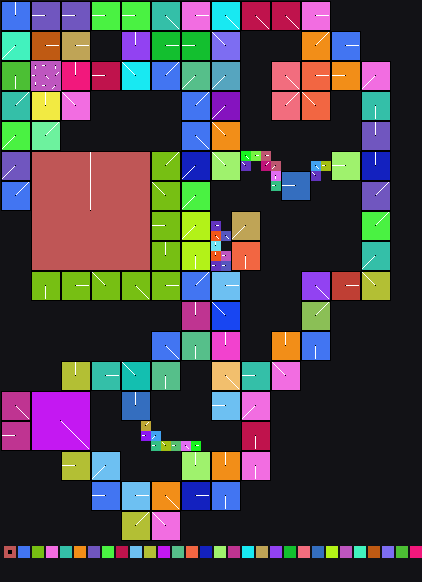

Data behind this chart, as committed beside it:
x	y	tile	tiledef	subx	suby	w48	b54	b55	w16	w18	w20	w22	q24	q32	q40	w50	path
0	0	0x1	0x1	0	0	0	3	0	0	0	0	0	0x0	0x0	0x0	0	Metadata/Terrain/Beach/LargeCliffs/beach…
1	0	0x1	0x1	1	0	0	3	0	0	0	0	0	0x0	0x0	0x0	0	Metadata/Terrain/Beach/LargeCliffs/beach…
2	0	0x1	0x1	2	0	0	3	0	0	0	0	0	0x0	0x0	0x0	0	Metadata/Terrain/Beach/LargeCliffs/beach…
3	0	0xa	0xa	0	0	0	2	0	0	0	0	0	0x0	0x0	0x0	0	Metadata/Terrain/Beach/LargeCliffs/beach…
4	0	0xa	0xa	1	0	0	2	0	0	0	0	0	0x0	0x0	0x0	0	Metadata/Terrain/Beach/LargeCliffs/beach…
5	0	0xa	0xa	2	0	0	2	0	0	0	0	0	0x0	0x0	0x0	0	Metadata/Terrain/Beach/LargeCliffs/beach…
6	0	0x1a	0x1a	0	0	0	2	0	0	0	0	0	0x0	0x0	0x0	0	Metadata/Terrain/Beach/LargeCliffs/beach…
7	0	0x1a	0x1a	1	0	0	2	0	0	0	0	0	0x0	0x0	0x0	0	Metadata/Terrain/Beach/LargeCliffs/beach…
8	0	0x1a	0x1a	2	0	0	2	0	0	0	0	0	0x0	0x0	0x0	0	Metadata/Terrain/Beach/LargeCliffs/beach…
9	0	0x21	0x21	0	0	0	2	0	0	0	0	0	0x0	0x0	0x0	0	Metadata/Terrain/Beach/LargeCliffs/beach…
10	0	0x21	0x21	1	0	0	2	0	0	0	0	0	0x0	0x0	0x0	0	Metadata/Terrain/Beach/LargeCliffs/beach…
11	0	0x21	0x21	2	0	0	2	0	0	0	0	0	0x0	0x0	0x0	0	Metadata/Terrain/Beach/LargeCliffs/beach…
12	0	0x27	0x27	0	0	0	2	0	0	0	0	0	0x0	0x0	0x0	0	Metadata/Terrain/Beach/LargeCliffs/beach…
13	0	0x27	0x27	1	0	0	2	0	0	0	0	0	0x0	0x0	0x0	0	Metadata/Terrain/Beach/LargeCliffs/beach…
14	0	0x27	0x27	2	0	0	2	0	0	0	0	0	0x0	0x0	0x0	0	Metadata/Terrain/Beach/LargeCliffs/beach…
15	0	0x31	0x31	0	0	0	4	0	0	0	0	0	0x0	0x0	0x0	0	Metadata/Terrain/Beach/LargeCliffs/beach…
16	0	0x31	0x31	1	0	0	4	0	0	0	0	0	0x0	0x0	0x0	0	Metadata/Terrain/Beach/LargeCliffs/beach…
17	0	0x31	0x31	2	0	0	4	0	0	0	0	0	0x0	0x0	0x0	0	Metadata/Terrain/Beach/LargeCliffs/beach…
18	0	0x41	0x41	0	0	0	0	0	0	0	0	0	0x0	0x0	0x0	0	Metadata/Terrain/Beach/LargeCliffs/beach…
19	0	0x41	0x41	1	0	0	0	0	0	0	0	0	0x0	0x0	0x0	0	Metadata/Terrain/Beach/LargeCliffs/beach…
20	0	0x41	0x41	2	0	0	0	0	0	0	0	0	0x0	0x0	0x0	0	Metadata/Terrain/Beach/LargeCliffs/beach…
21	0	0x51	0x51	0	0	0	4	0	0	0	0	0	0x0	0x0	0x0	0	Metadata/Terrain/Beach/LargeCliffs/beach…
22	0	0x51	0x51	1	0	0	4	0	0	0	0	0	0x0	0x0	0x0	0	Metadata/Terrain/Beach/LargeCliffs/beach…
23	0	0x51	0x51	2	0	0	4	0	0	0	0	0	0x0	0x0	0x0	0	Metadata/Terrain/Beach/LargeCliffs/beach…
24	0	0x68	0x68	0	0	0	4	0	0	0	0	0	0x0	0x0	0x0	0	Metadata/Terrain/Beach/LargeCliffs/beach…
25	0	0x68	0x68	1	0	0	4	0	0	0	0	0	0x0	0x0	0x0	0	Metadata/Terrain/Beach/LargeCliffs/beach…
26	0	0x68	0x68	2	0	0	4	0	0	0	0	0	0x0	0x0	0x0	0	Metadata/Terrain/Beach/LargeCliffs/beach…
27	0	0x72	0x72	0	0	0	4	0	0	0	0	0	0x0	0x0	0x0	0	Metadata/Terrain/Beach/LargeCliffs/beach…
28	0	0x72	0x72	1	0	0	4	0	0	0	0	0	0x0	0x0	0x0	0	Metadata/Terrain/Beach/LargeCliffs/beach…
29	0	0x72	0x72	2	0	0	4	0	0	0	0	0	0x0	0x0	0x0	0	Metadata/Terrain/Beach/LargeCliffs/beach…
30	0	0x7b	0x7b	0	0	0	0	0	0	0	0	0	0x0	0x0	0x0	0	Metadata/Terrain/Beach/LargeCliffs/beach…
31	0	0x7b	0x7b	1	0	0	0	0	0	0	0	0	0x0	0x0	0x0	0	Metadata/Terrain/Beach/LargeCliffs/beach…
32	0	0x7b	0x7b	2	0	0	0	0	0	0	0	0	0x0	0x0	0x0	0	Metadata/Terrain/Beach/LargeCliffs/beach…
33	0	0x0	0x0	0	0	0	0	0	0	0	0	0	0x0	0x0	0x0	0	
34	0	0x0	0x0	0	0	0	0	0	0	0	0	0	0x0	0x0	0x0	0	
35	0	0x0	0x0	0	0	0	0	0	0	0	0	0	0x0	0x0	0x0	0	
36	0	0x0	0x0	0	0	0	0	0	0	0	0	0	0x0	0x0	0x0	0	
37	0	0x0	0x0	0	0	0	0	0	0	0	0	0	0x0	0x0	0x0	0	
38	0	0x0	0x0	0	0	0	0	0	0	0	0	0	0x0	0x0	0x0	0	
39	0	0x0	0x0	0	0	0	0	0	0	0	0	0	0x0	0x0	0x0	0	
40	0	0x0	0x0	0	0	0	0	0	0	0	0	0	0x0	0x0	0x0	0	
41	0	0x0	0x0	0	0	0	0	0	0	0	0	0	0x0	0x0	0x0	0	
0	1	0x1	0x1	0	1	0	3	0	0	0	0	0	0x0	0x0	0x0	0	Metadata/Terrain/Beach/LargeCliffs/beach…
1	1	0x1	0x1	1	1	0	3	0	0	0	0	0	0x0	0x0	0x0	0	Metadata/Terrain/Beach/LargeCliffs/beach…
2	1	0x1	0x1	2	1	0	3	0	0	0	0	0	0x0	0x0	0x0	0	Metadata/Terrain/Beach/LargeCliffs/beach…
3	1	0xa	0xa	0	1	0	2	0	0	0	0	0	0x0	0x0	0x0	0	Metadata/Terrain/Beach/LargeCliffs/beach…
4	1	0xa	0xa	1	1	0	2	0	0	0	0	0	0x0	0x0	0x0	0	Metadata/Terrain/Beach/LargeCliffs/beach…
5	1	0xa	0xa	2	1	0	2	0	0	0	0	0	0x0	0x0	0x0	0	Metadata/Terrain/Beach/LargeCliffs/beach…
6	1	0x1a	0x1a	0	1	0	2	0	0	0	0	0	0x0	0x0	0x0	0	Metadata/Terrain/Beach/LargeCliffs/beach…
7	1	0x1a	0x1a	1	1	0	2	0	0	0	0	0	0x0	0x0	0x0	0	Metadata/Terrain/Beach/LargeCliffs/beach…
8	1	0x1a	0x1a	2	1	0	2	0	0	0	0	0	0x0	0x0	0x0	0	Metadata/Terrain/Beach/LargeCliffs/beach…
9	1	0x21	0x21	0	1	0	2	0	0	0	0	0	0x0	0x0	0x0	0	Metadata/Terrain/Beach/LargeCliffs/beach…
10	1	0x21	0x21	1	1	0	2	0	0	0	0	0	0x0	0x0	0x0	0	Metadata/Terrain/Beach/LargeCliffs/beach…
11	1	0x21	0x21	2	1	0	2	0	0	0	0	0	0x0	0x0	0x0	0	Metadata/Terrain/Beach/LargeCliffs/beach…
12	1	0x27	0x27	0	1	0	2	0	0	0	0	0	0x0	0x0	0x0	0	Metadata/Terrain/Beach/LargeCliffs/beach…
13	1	0x27	0x27	1	1	0	2	0	0	0	0	0	0x0	0x0	0x0	0	Metadata/Terrain/Beach/LargeCliffs/beach…
14	1	0x27	0x27	2	1	0	2	0	0	0	0	0	0x0	0x0	0x0	0	Metadata/Terrain/Beach/LargeCliffs/beach…
15	1	0x31	0x31	0	1	0	4	0	0	0	0	0	0x0	0x0	0x0	0	Metadata/Terrain/Beach/LargeCliffs/beach…
16	1	0x31	0x31	1	1	0	4	0	0	0	0	0	0x0	0x0	0x0	0	Metadata/Terrain/Beach/LargeCliffs/beach…
17	1	0x31	0x31	2	1	0	4	0	0	0	0	0	0x0	0x0	0x0	0	Metadata/Terrain/Beach/LargeCliffs/beach…
... 2,208 more rows
